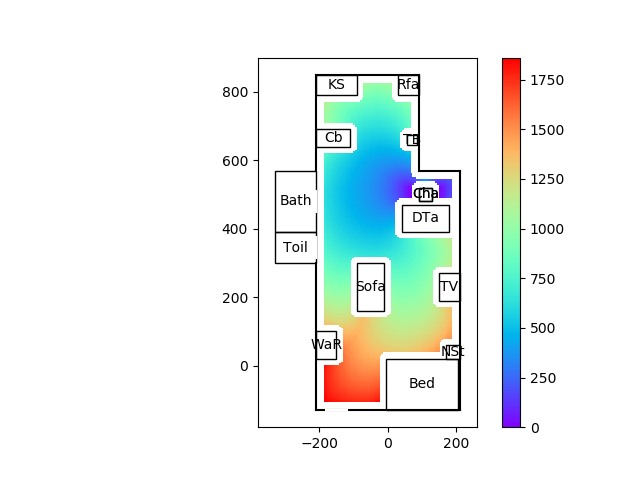

Data behind this chart, as committed beside it:
99999.00, 99999.00, 99999.00, 99999.00, 99999.00, 99999.00, 99999.00, 99999.00, 99999.00, 99999.00, 99999.00, 99999.00, 99999.00, 99999.00, 99999.00, 99999.00, 99999.00, 99999.00, 99999.00, 99999.00, 99999.00, 99999.00, 99999.00, 99999.00
99999, 99999, 99999, 99999, 99999, 99999, 99999, 99999, 99999, 99999, 99999, 99999, 99999, 99999, 99999, 99999, 99999, 99999, 99999, 99999, 99999, 99999, 99999, 99999
99999, 99999, 99999, 99999, 99999, 99999, 99999, 99999, 99999, 99999, 99999, 99999, 99999, 99999, 99999, 99999, 99999, 99999, 99999, 99999, 99999, 99999, 99999, 99999
99999, 99999, 99999, 99999, 99999, 99999, 99999, 99999, 99999, 99999, 99999, 99999, 99999, 99999, 99999, 99999, 99999, 99999, 99999, 99999, 99999, 99999, 99999, 99999
99999, 99999, 99999, 99999, 99999, 99999, 99999, 99999, 99999, 99999, 99999, 99999, 99999, 99999, 99999, 99999, 99999, 99999, 99999, 99999, 99999, 99999, 99999, 99999
99999, 99999, 99999, 99999, 99999, 99999, 99999, 99999, 99999, 99999, 99999, 99999, 99999, 99999, 99999, 99999, 99999, 99999, 99999, 99999, 99999, 99999, 99999, 99999
99999, 99999, 99999, 99999, 99999, 99999, 99999, 99999, 99999, 99999, 99999, 99999, 99999, 99999, 99999, 99999, 99999, 99999, 99999, 99999, 99999, 99999, 99999, 99999
99999, 99999, 99999, 99999, 99999, 99999, 99999, 99999, 99999, 99999, 99999, 99999, 99999, 99999, 99999, 99999, 99999, 99999, 99999, 99999, 99999, 99999, 99999, 99999
99999, 99999, 99999, 99999, 99999, 99999, 99999, 99999, 99999, 99999, 99999, 99999, 99999, 99999, 99999, 99999, 99999, 99999, 99999, 99999, 99999, 99999, 99999, 99999
99999, 99999, 99999, 99999, 99999, 99999, 99999, 99999, 99999, 99999, 99999, 99999, 99999, 99999, 99999, 99999, 99999, 99999, 99999, 99999, 99999, 99999, 99999, 99999
99999, 99999, 99999, 99999, 99999, 99999, 99999, 99999, 99999, 99999, 99999, 99999, 99999, 99999, 99999, 99999, 99999, 99999, 99999, 99999, 99999, 99999, 99999, 99999
99999, 99999, 99999, 99999, 99999, 99999, 99999, 99999, 99999, 99999, 99999, 99999, 99999, 99999, 99999, 99999, 99999, 99999, 99999, 99999, 99999, 99999, 99999, 99999
99999, 99999, 99999, 99999, 99999, 99999, 99999, 99999, 99999, 99999, 99999, 99999, 99999, 99999, 99999, 99999, 99999, 99999, 99999, 99999, 99999, 99999, 99999, 99999
99999, 99999, 99999, 99999, 99999, 99999, 99999, 99999, 99999, 99999, 99999, 99999, 99999, 99999, 99999, 99999, 99999, 99999, 99999, 99999, 99999, 99999, 99999, 99999
99999, 99999, 99999, 99999, 99999, 99999, 99999, 99999, 99999, 99999, 99999, 99999, 99999, 99999, 99999, 99999, 99999, 99999, 99999, 99999, 99999, 99999, 99999, 99999
99999, 99999, 99999, 99999, 99999, 99999, 99999, 99999, 99999, 99999, 99999, 99999, 99999, 99999, 99999, 99999, 99999, 99999, 99999, 99999, 99999, 99999, 99999, 99999
99999, 99999, 99999, 99999, 99999, 99999, 99999, 99999, 99999, 99999, 99999, 99999, 99999, 99999, 99999, 99999, 99999, 99999, 99999, 99999, 99999, 99999, 99999, 99999
99999, 99999, 99999, 99999, 99999, 99999, 99999, 99999, 99999, 99999, 99999, 99999, 99999, 99999, 99999, 99999, 99999, 99999, 99999, 99999, 99999, 99999, 99999, 99999
99999, 99999, 99999, 99999, 99999, 99999, 99999, 99999, 99999, 99999, 99999, 99999, 99999, 99999, 99999, 99999, 99999, 99999, 99999, 99999, 99999, 99999, 99999, 99999
99999, 99999, 99999, 99999, 99999, 99999, 99999, 99999, 99999, 99999, 99999, 99999, 99999, 99999, 99999, 99999, 99999, 99999, 99999, 99999, 99999, 99999, 99999, 99999
99999, 99999, 99999, 99999, 99999, 99999, 99999, 99999, 99999, 99999, 99999, 99999, 99999, 99999, 99999, 99999, 99999, 99999, 99999, 99999, 99999, 99999, 99999, 99999
99999, 99999, 99999, 99999, 99999, 99999, 99999, 99999, 99999, 99999, 99999, 99999, 99999, 99999, 99999, 99999, 99999, 99999, 99999, 99999, 99999, 99999, 99999, 99999
99999, 99999, 99999, 99999, 99999, 99999, 99999, 99999, 99999, 99999, 99999, 99999, 99999, 99999, 99999, 99999, 99999, 99999, 99999, 99999, 99999, 99999, 99999, 99999
99999, 99999, 99999, 99999, 99999, 99999, 99999, 99999, 99999, 99999, 99999, 99999, 99999, 99999, 99999, 99999, 99999, 99999, 99999, 99999, 99999, 99999, 99999, 99999
99999, 99999, 99999, 99999, 99999, 99999, 99999, 99999, 99999, 99999, 99999, 99999, 99999, 99999, 99999, 99999, 99999, 99999, 99999, 99999, 99999, 99999, 99999, 99999
99999, 99999, 99999, 99999, 99999, 99999, 99999, 99999, 99999, 99999, 99999, 99999, 99999, 99999, 99999, 99999, 99999, 99999, 99999, 99999, 99999, 99999, 99999, 99999
99999, 99999, 99999, 99999, 99999, 99999, 99999, 99999, 99999, 99999, 99999, 99999, 99999, 99999, 99999, 99999, 99999, 99999, 99999, 99999, 99999, 99999, 99999, 99999
99999, 99999, 99999, 99999, 99999, 99999, 99999, 99999, 99999, 99999, 99999, 99999, 99999, 99999, 99999, 99999, 99999, 99999, 99999, 99999, 99999, 99999, 99999, 99999
99999, 99999, 99999, 99999, 99999, 99999, 99999, 99999, 99999, 99999, 99999, 99999, 99999, 99999, 99999, 99999, 99999, 99999, 99999, 99999, 99999, 99999, 99999, 99999
99999, 99999, 99999, 99999, 99999, 99999, 99999, 99999, 99999, 99999, 99999, 99999, 99999, 99999, 99999, 99999, 99999, 99999, 99999, 99999, 99999, 99999, 99999, 99999
99999, 99999, 99999, 99999, 99999, 99999, 99999, 99999, 99999, 99999, 99999, 99999, 99999, 99999, 99999, 99999, 99999, 99999, 99999, 99999, 99999, 99999, 99999, 99999
99999, 99999, 99999, 99999, 99999, 99999, 99999, 99999, 99999, 99999, 99999, 99999, 99999, 99999, 99999, 99999, 99999, 99999, 99999, 99999, 99999, 99999, 99999, 99999
99999, 99999, 99999, 99999, 99999, 99999, 99999, 99999, 99999, 99999, 99999, 99999, 99999, 99999, 99999, 99999, 99999, 99999, 99999, 99999, 99999, 99999, 99999, 99999
99999, 99999, 99999, 99999, 99999, 99999, 99999, 99999, 99999, 99999, 99999, 99999, 99999, 99999, 99999, 99999, 99999, 99999, 99999, 99999, 99999, 99999, 99999, 99999
99999, 99999, 99999, 99999, 99999, 99999, 99999, 99999, 99999, 99999, 99999, 99999, 99999, 99999, 99999, 99999, 99999, 99999, 99999, 99999, 99999, 99999, 99999, 99999
99999, 99999, 99999, 99999, 99999, 99999, 99999, 99999, 99999, 99999, 99999, 99999, 99999, 99999, 99999, 99999, 99999, 99999, 99999, 99999, 99999, 99999, 99999, 99999
99999, 99999, 99999, 99999, 99999, 99999, 99999, 99999, 99999, 99999, 99999, 99999, 99999, 99999, 99999, 99999, 99999, 99999, 99999, 99999, 99999, 99999, 99999, 99999
99999, 99999, 99999, 99999, 99999, 99999, 99999, 99999, 99999, 99999, 99999, 99999, 99999, 99999, 99999, 99999, 99999, 99999, 99999, 99999, 99999, 99999, 99999, 99999
99999, 99999, 99999, 99999, 99999, 99999, 99999, 99999, 99999, 99999, 99999, 99999, 99999, 99999, 99999, 99999, 99999, 99999, 99999, 99999, 99999, 99999, 99999, 99999
99999, 99999, 99999, 99999, 99999, 99999, 99999, 99999, 99999, 99999, 99999, 99999, 99999, 99999, 99999, 1856, 1848, 1842, 1836, 1830, 1825, 1821, 1817, 1813
99999, 99999, 99999, 99999, 99999, 99999, 99999, 99999, 99999, 99999, 99999, 99999, 99999, 99999, 99999, 1848, 1834, 1826, 1820, 1814, 1809, 1804, 1800, 1796
99999, 99999, 99999, 99999, 99999, 99999, 99999, 99999, 99999, 99999, 99999, 99999, 99999, 99999, 99999, 1841, 1826, 1813, 1806, 1800, 1794, 1789, 1785, 1781
99999, 99999, 99999, 99999, 99999, 99999, 99999, 99999, 99999, 99999, 99999, 99999, 99999, 99999, 99999, 1834, 1819, 1806, 1794, 1787, 1781, 1775, 1770, 1766
99999, 99999, 99999, 99999, 99999, 99999, 99999, 99999, 99999, 99999, 99999, 99999, 99999, 99999, 99999, 1827, 1812, 1799, 1787, 1775, 1769, 1763, 1757, 1752
99999, 99999, 99999, 99999, 99999, 99999, 99999, 99999, 99999, 99999, 99999, 99999, 99999, 99999, 99999, 1821, 1806, 1792, 1780, 1768, 1758, 1751, 1745, 1740
99999, 99999, 99999, 99999, 99999, 99999, 99999, 99999, 99999, 99999, 99999, 99999, 99999, 99999, 99999, 1815, 1800, 1786, 1774, 1762, 1751, 1740, 1734, 1728
99999, 99999, 99999, 99999, 99999, 99999, 99999, 99999, 99999, 99999, 99999, 99999, 99999, 99999, 99999, 1809, 1794, 1780, 1767, 1756, 1744, 1734, 1724, 1717
99999, 99999, 99999, 99999, 99999, 99999, 99999, 99999, 99999, 99999, 99999, 99999, 99999, 99999, 99999, 1803, 1788, 1774, 1761, 1749, 1738, 1727, 1717, 1707
99999, 99999, 99999, 99999, 99999, 99999, 99999, 99999, 99999, 99999, 99999, 99999, 99999, 99999, 99999, 1798, 1782, 1768, 1755, 1743, 1732, 1721, 1710, 1700
99999, 99999, 99999, 99999, 99999, 99999, 99999, 99999, 99999, 99999, 99999, 99999, 99999, 99999, 99999, 1792, 1776, 1762, 1749, 1737, 1725, 1714, 1704, 1694
99999, 99999, 99999, 99999, 99999, 99999, 99999, 99999, 99999, 99999, 99999, 99999, 99999, 99999, 99999, 1787, 1771, 1756, 1743, 1731, 1719, 1708, 1697, 1687
99999, 99999, 99999, 99999, 99999, 99999, 99999, 99999, 99999, 99999, 99999, 99999, 99999, 99999, 99999, 1782, 1765, 1751, 1737, 1724, 1713, 1702, 1691, 1681
99999, 99999, 99999, 99999, 99999, 99999, 99999, 99999, 99999, 99999, 99999, 99999, 99999, 99999, 99999, 1777, 1761, 1746, 1732, 1719, 1707, 1695, 1684, 1674
99999, 99999, 99999, 99999, 99999, 99999, 99999, 99999, 99999, 99999, 99999, 99999, 99999, 99999, 99999, 1774, 1757, 1742, 1727, 1714, 1701, 1689, 1678, 1668
99999, 99999, 99999, 99999, 99999, 99999, 99999, 99999, 99999, 99999, 99999, 99999, 99999, 99999, 99999, 1770, 1754, 1738, 1724, 1710, 1697, 1684, 1672, 1661
99999, 99999, 99999, 99999, 99999, 99999, 99999, 99999, 99999, 99999, 99999, 99999, 99999, 99999, 99999, 1768, 1751, 1735, 1721, 1707, 1693, 1680, 1668, 1656
99999, 99999, 99999, 99999, 99999, 99999, 99999, 99999, 99999, 99999, 99999, 99999, 99999, 99999, 99999, 1765, 1748, 1733, 1718, 1704, 1690, 1677, 1665, 1652
99999, 99999, 99999, 99999, 99999, 99999, 99999, 99999, 99999, 99999, 99999, 99999, 99999, 99999, 99999, 1763, 1746, 1731, 1716, 1701, 1688, 1675, 1662, 1649
99999, 99999, 99999, 99999, 99999, 99999, 99999, 99999, 99999, 99999, 99999, 99999, 99999, 99999, 99999, 1762, 1745, 1729, 1714, 1699, 1685, 1672, 1659, 1647
99999, 99999, 99999, 99999, 99999, 99999, 99999, 99999, 99999, 99999, 99999, 99999, 99999, 99999, 99999, 1761, 1743, 1727, 1712, 1697, 1684, 1670, 1657, 1644
99999, 99999, 99999, 99999, 99999, 99999, 99999, 99999, 99999, 99999, 99999, 99999, 99999, 99999, 99999, 1760, 1742, 1726, 1711, 1696, 1682, 1668, 1655, 1642
... 67 more rows
